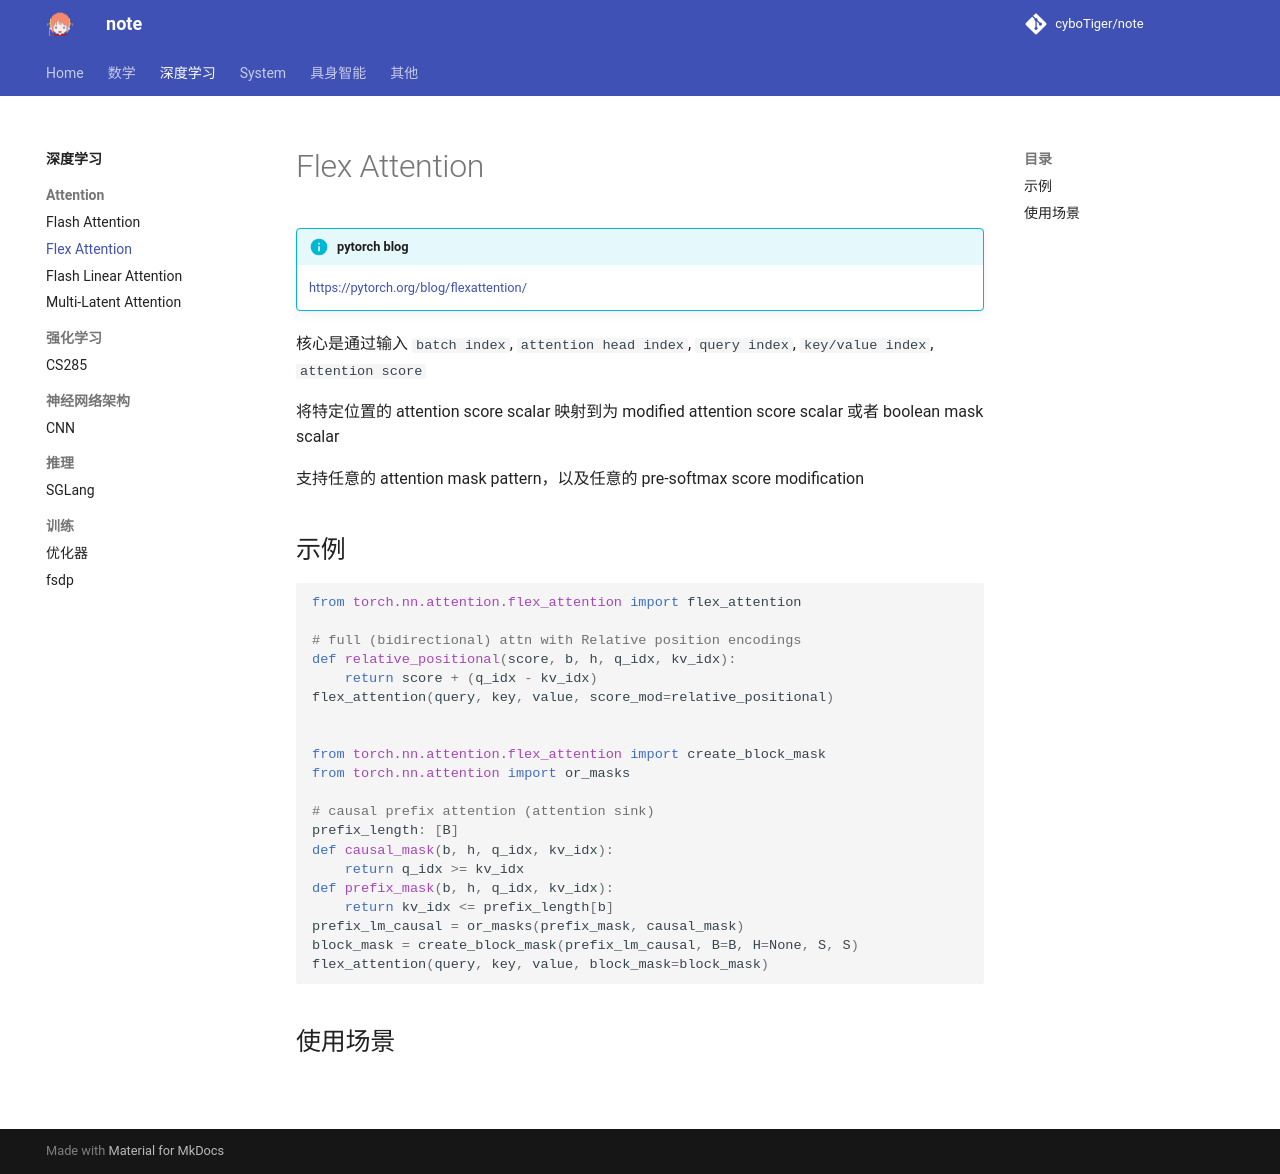

repository: cyboTiger/note · page: dl/attention/flex_attn/index.html · generator: mkdocs

!!! info "pytorch blog"
    https://pytorch.org/blog/flexattention/

核心是通过输入 `batch index`, `attention head index`, `query index`, `key/value index`, `attention score`

将特定位置的 attention score scalar 映射到为 modified attention score scalar 或者 boolean mask scalar

支持任意的 attention mask pattern，以及任意的 pre-softmax score modification

## 示例

```python
from torch.nn.attention.flex_attention import flex_attention

# full (bidirectional) attn with Relative position encodings
def relative_positional(score, b, h, q_idx, kv_idx):
    return score + (q_idx - kv_idx)
flex_attention(query, key, value, score_mod=relative_positional)


from torch.nn.attention.flex_attention import create_block_mask
from torch.nn.attention import or_masks

# causal prefix attention (attention sink)
prefix_length: [B]
def causal_mask(b, h, q_idx, kv_idx):
    return q_idx >= kv_idx
def prefix_mask(b, h, q_idx, kv_idx):
    return kv_idx <= prefix_length[b]
prefix_lm_causal = or_masks(prefix_mask, causal_mask)
block_mask = create_block_mask(prefix_lm_causal, B=B, H=None, S, S)
flex_attention(query, key, value, block_mask=block_mask)
```

## 使用场景
### 
